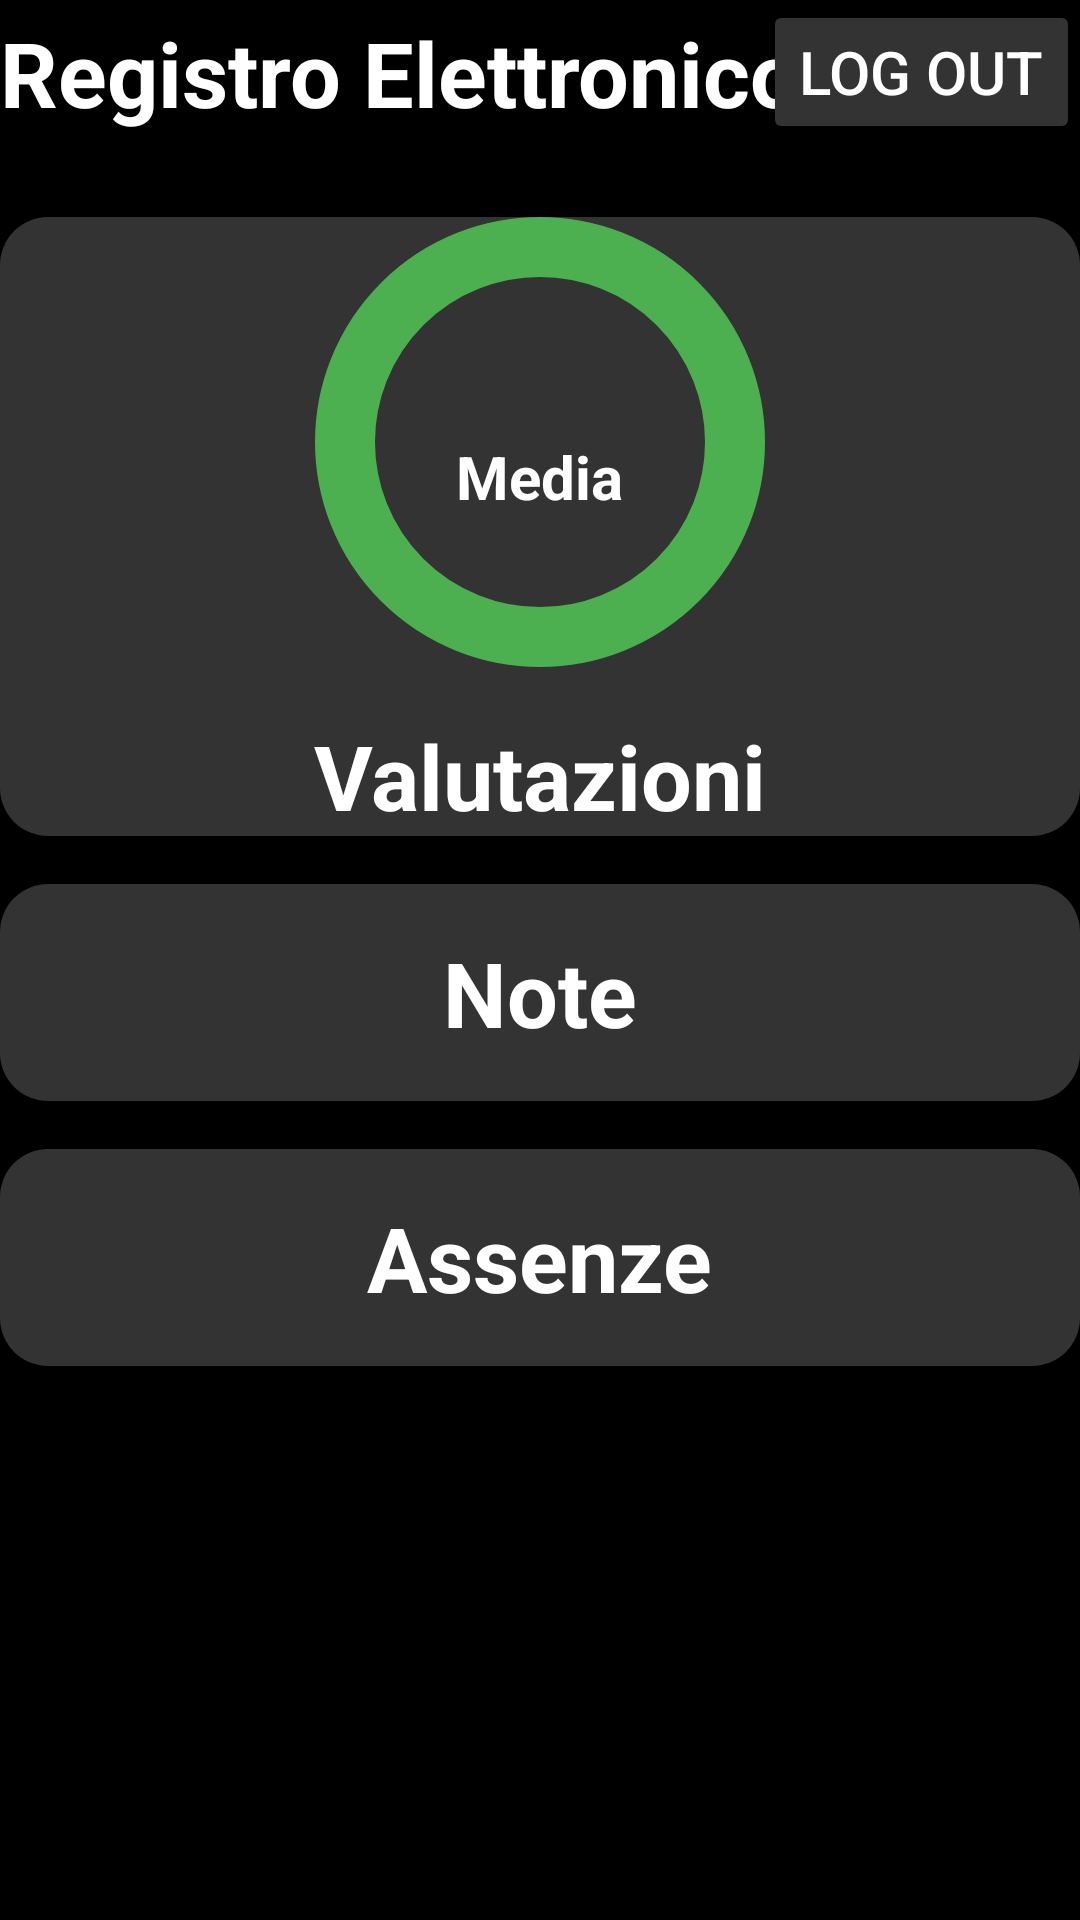

Here is an Android app screen rendered from its layout file. Give the layout XML and the strings, colors and styles it references.
<!-- AndroidManifest.xml: application theme Theme.App_Registro_Elettronico -->
<!-- res/layout/activity_studente.xml -->
<?xml version="1.0" encoding="utf-8"?>

<androidx.constraintlayout.widget.ConstraintLayout
        xmlns:android="http://schemas.android.com/apk/res/android"
        xmlns:app="http://schemas.android.com/apk/res-auto"
        xmlns:tools="http://schemas.android.com/tools"
        android:layout_width="match_parent"
        android:layout_height="match_parent"
        android:background="@color/black"
        tools:context=".studenteActivity">

    <TextView
            android:id="@+id/labelRegistroElettronico"
            android:layout_width="wrap_content"
            android:layout_height="wrap_content"
            android:text="Registro Elettronico"
            android:textSize="30sp"
            android:textStyle="bold"
            android:textColor="#FFFFFF"
            app:layout_constraintTop_toTopOf="parent"
            app:layout_constraintStart_toStartOf="parent"
            app:layout_constraintEnd_toEndOf="parent"
            android:layout_marginTop="4dp"
            app:layout_constraintHorizontal_bias="0.0"/>

    <LinearLayout
            android:id="@+id/VotiLayout"
            android:layout_width="match_parent"
            android:layout_height="wrap_content"
            android:orientation="vertical"
            android:gravity="center"
            android:background="@drawable/rounded_background"
            app:layout_constraintTop_toBottomOf="@id/labelRegistroElettronico"
            app:layout_constraintStart_toStartOf="parent"
            app:layout_constraintEnd_toEndOf="parent"
            android:layout_marginTop="28dp"
            app:layout_constraintHorizontal_bias="0.0">

        <RelativeLayout
                android:id="@+id/cerchio_verde"
                android:layout_width="150dp"
                android:layout_height="150dp"
                android:background="@drawable/cerchio_verde"
                android:gravity="center">

            <TextView
                    android:id="@+id/numero"
                    android:layout_width="wrap_content"
                    android:layout_height="wrap_content"
                    android:textColor="#FFFFFF"
                    android:textSize="24sp"
                    android:textStyle="bold"
                    android:layout_centerHorizontal="true"
                    android:layout_marginTop="40dp"/>

            <TextView
                    android:id="@+id/media"
                    android:layout_width="wrap_content"
                    android:layout_height="wrap_content"
                    android:text="Media"
                    android:textColor="#FFFFFF"
                    android:textSize="20sp"
                    android:textStyle="bold"
                    android:layout_alignParentBottom="true"
                    android:layout_centerHorizontal="true"
                    android:layout_marginBottom="50dp"/>
        </RelativeLayout>

        <TextView
                android:id="@+id/valutazioni"
                android:layout_width="wrap_content"
                android:layout_height="wrap_content"
                android:text="Valutazioni"
                android:textSize="30sp"
                android:textStyle="bold"
                android:textColor="#FFFFFF"
                android:layout_marginTop="16dp"/>
    </LinearLayout>
    <LinearLayout
            android:id="@+id/noteLayout"
            android:layout_width="match_parent"
            android:layout_height="wrap_content"
            android:orientation="vertical"
            android:gravity="center"
            android:background="@drawable/rounded_background"
            app:layout_constraintTop_toBottomOf="@id/VotiLayout"
            app:layout_constraintStart_toStartOf="parent"
            app:layout_constraintEnd_toEndOf="parent"
            android:layout_marginTop="16dp">

        <TextView
                android:id="@+id/note"
                android:layout_width="wrap_content"
                android:layout_height="wrap_content"
                android:text="Note"
                android:textSize="30sp"
                android:textStyle="bold"
                android:textColor="#FFFFFF"
                android:layout_margin="16dp" />
    </LinearLayout>

    <LinearLayout
            android:id="@+id/assenzeLayout"
            android:layout_width="match_parent"
            android:layout_height="wrap_content"
            android:orientation="vertical"
            android:gravity="center"
            android:background="@drawable/rounded_background"
            app:layout_constraintTop_toBottomOf="@id/noteLayout"
            app:layout_constraintStart_toStartOf="parent"
            app:layout_constraintEnd_toEndOf="parent"
            android:layout_marginTop="16dp">

        <TextView
                android:id="@+id/assenze"
                android:layout_width="wrap_content"
                android:layout_height="wrap_content"
                android:text="Assenze"
                android:textSize="30sp"
                android:textStyle="bold"
                android:textColor="#FFFFFF"
                android:layout_margin="16dp" />
    </LinearLayout>

    <LinearLayout
            android:id="@+id/materieLayout"
            android:layout_width="match_parent"
            android:layout_height="wrap_content"
            android:orientation="vertical"
            android:background="@drawable/rounded_background"
            android:visibility="gone"
            android:gravity="center"
            app:layout_constraintTop_toBottomOf="@id/VotiLayout"
            app:layout_constraintStart_toStartOf="parent"
            app:layout_constraintEnd_toEndOf="parent">

        <Button
                android:id="@+id/backButtonMaterie"
                android:layout_width="wrap_content"
                android:layout_height="wrap_content"
                android:gravity="start"
                android:text="indietro"
                android:textSize="20sp"
                android:backgroundTint="@color/gray"
                android:textColor="@color/white"
                android:visibility="gone"
                android:layout_gravity="start"
                app:layout_constraintStart_toStartOf="parent"/>

        <TextView
                android:id="@+id/titoloValutazioni"
                android:layout_width="wrap_content"
                android:layout_height="wrap_content"
                android:text="Valutazioni"
                android:textSize="30sp"
                android:visibility="visible"
                android:textStyle="bold"
                android:textColor="#FFFFFF"
                android:layout_marginTop="16dp"
                android:layout_gravity="center"/>
    </LinearLayout>

    <LinearLayout
            android:id="@+id/votiLayout"
            android:layout_width="match_parent"
            android:layout_height="wrap_content"
            android:orientation="vertical"
            android:background="@drawable/rounded_background"
            android:visibility="gone"
            android:gravity="center"
            app:layout_constraintTop_toBottomOf="@id/VotiLayout"
            app:layout_constraintStart_toStartOf="parent"
            app:layout_constraintEnd_toEndOf="parent">

        <Button
                android:id="@+id/backButtonVoti"
                android:layout_width="wrap_content"
                android:layout_height="wrap_content"
                android:gravity="start"
                android:text="Indietro"
                android:backgroundTint="@color/gray"
                android:textColor="@color/white"
                android:textSize="20dp"
                android:visibility="gone"
                android:layout_gravity="start"
                app:layout_constraintStart_toStartOf="parent"/>

        <TextView
                android:id="@+id/titoloMateria"
                android:layout_width="wrap_content"
                android:layout_height="wrap_content"
                android:text="damn"
                android:textSize="30sp"
                android:visibility="visible"
                android:textStyle="bold"
                android:textColor="#FFFFFF"
                android:layout_gravity="center"
                android:layout_marginTop="16dp"/>
    </LinearLayout>

    <LinearLayout
            android:id="@+id/noteElenco"
            android:layout_width="match_parent"
            android:layout_height="wrap_content"
            android:orientation="vertical"
            android:background="@drawable/rounded_background"
            android:visibility="gone"
            android:gravity="center"
            app:layout_constraintTop_toBottomOf="@id/VotiLayout"
            app:layout_constraintStart_toStartOf="parent"
            app:layout_constraintEnd_toEndOf="parent">

        <Button
                android:id="@+id/backButtonNote"
                android:layout_width="wrap_content"
                android:layout_height="wrap_content"
                android:text="Indietro"
                android:backgroundTint="@color/gray"
                android:textSize="20dp"
                android:textColor="@color/white"
                android:visibility="gone"
                android:layout_gravity="start"
                app:layout_constraintStart_toStartOf="parent"/>

        <TextView
                android:id="@+id/titoloNote"
                android:layout_width="wrap_content"
                android:layout_height="wrap_content"
                android:text="Note"
                android:textSize="30sp"
                android:visibility="visible"
                android:textStyle="bold"
                android:textColor="#FFFFFF"
                android:layout_marginTop="16dp"/>
    </LinearLayout>

    <LinearLayout
            android:id="@+id/assenzeElenco"
            android:layout_width="match_parent"
            android:layout_height="wrap_content"
            android:orientation="vertical"
            android:background="@drawable/rounded_background"
            android:visibility="gone"
            android:gravity="center"
            app:layout_constraintTop_toBottomOf="@id/VotiLayout"
            app:layout_constraintStart_toStartOf="parent"
            app:layout_constraintEnd_toEndOf="parent">

        <Button
                android:id="@+id/backButtonAssenze"
                android:layout_width="wrap_content"
                android:layout_height="wrap_content"
                android:text="Indietro"
                android:backgroundTint="@color/gray"
                android:textSize="20dp"
                android:textColor="@color/white"
                android:visibility="gone"
                android:layout_gravity="start"
                app:layout_constraintStart_toStartOf="parent"/>

        <TextView
                android:id="@+id/titoloAssenze"
                android:layout_width="wrap_content"
                android:layout_height="wrap_content"
                android:text="Assenze"
                android:textSize="30sp"
                android:visibility="visible"
                android:textStyle="bold"
                android:textColor="#FFFFFF"
                android:layout_marginTop="16dp"/>
    </LinearLayout>

    <Button
            android:id="@+id/logOutButton"
            android:layout_width="wrap_content"
            android:layout_height="wrap_content"
            android:text="Log Out"
            android:textColor="@color/white"
            android:backgroundTint="@color/gray"
            android:textSize="20sp"
            android:layout_gravity="left"
            android:visibility="visible"
            app:layout_constraintEnd_toEndOf="parent" app:layout_constraintTop_toTopOf="parent"
            app:layout_constraintStart_toStartOf="parent" app:layout_constraintHorizontal_bias="1.0"/>



</androidx.constraintlayout.widget.ConstraintLayout>
<!-- resources referenced by this layout -->
<resources>
  <color name="black">#FF000000</color>
  <color name="gray">#333333</color>
  <color name="white">#FFFFFFFF</color>
  <!-- drawable cerchio_verde (drawable) -->
  <?xml version="1.0" encoding="utf-8"?>
  
  <shape xmlns:android="http://schemas.android.com/apk/res/android">
      <size
              android:width="150dp"
              android:height="150dp" />
      <solid android:color="@android:color/transparent" />
      <stroke
              android:width="20dp"
      android:color="#4CAF50" />
      <corners android:radius="75dp" />
  </shape>
  <!-- drawable rounded_background (drawable) -->
  <?xml version="1.0" encoding="utf-8"?>
  
  <shape xmlns:android="http://schemas.android.com/apk/res/android">
      <solid android:color="#333333" />
      <corners android:radius="16dp" />
  </shape>
  <style name="Theme.App_Registro_Elettronico" parent="Base.Theme.App_Registro_Elettronico" />
  <style name="Base.Theme.App_Registro_Elettronico" parent="Theme.Material3.DayNight.NoActionBar">
          
          
      </style>
</resources>
